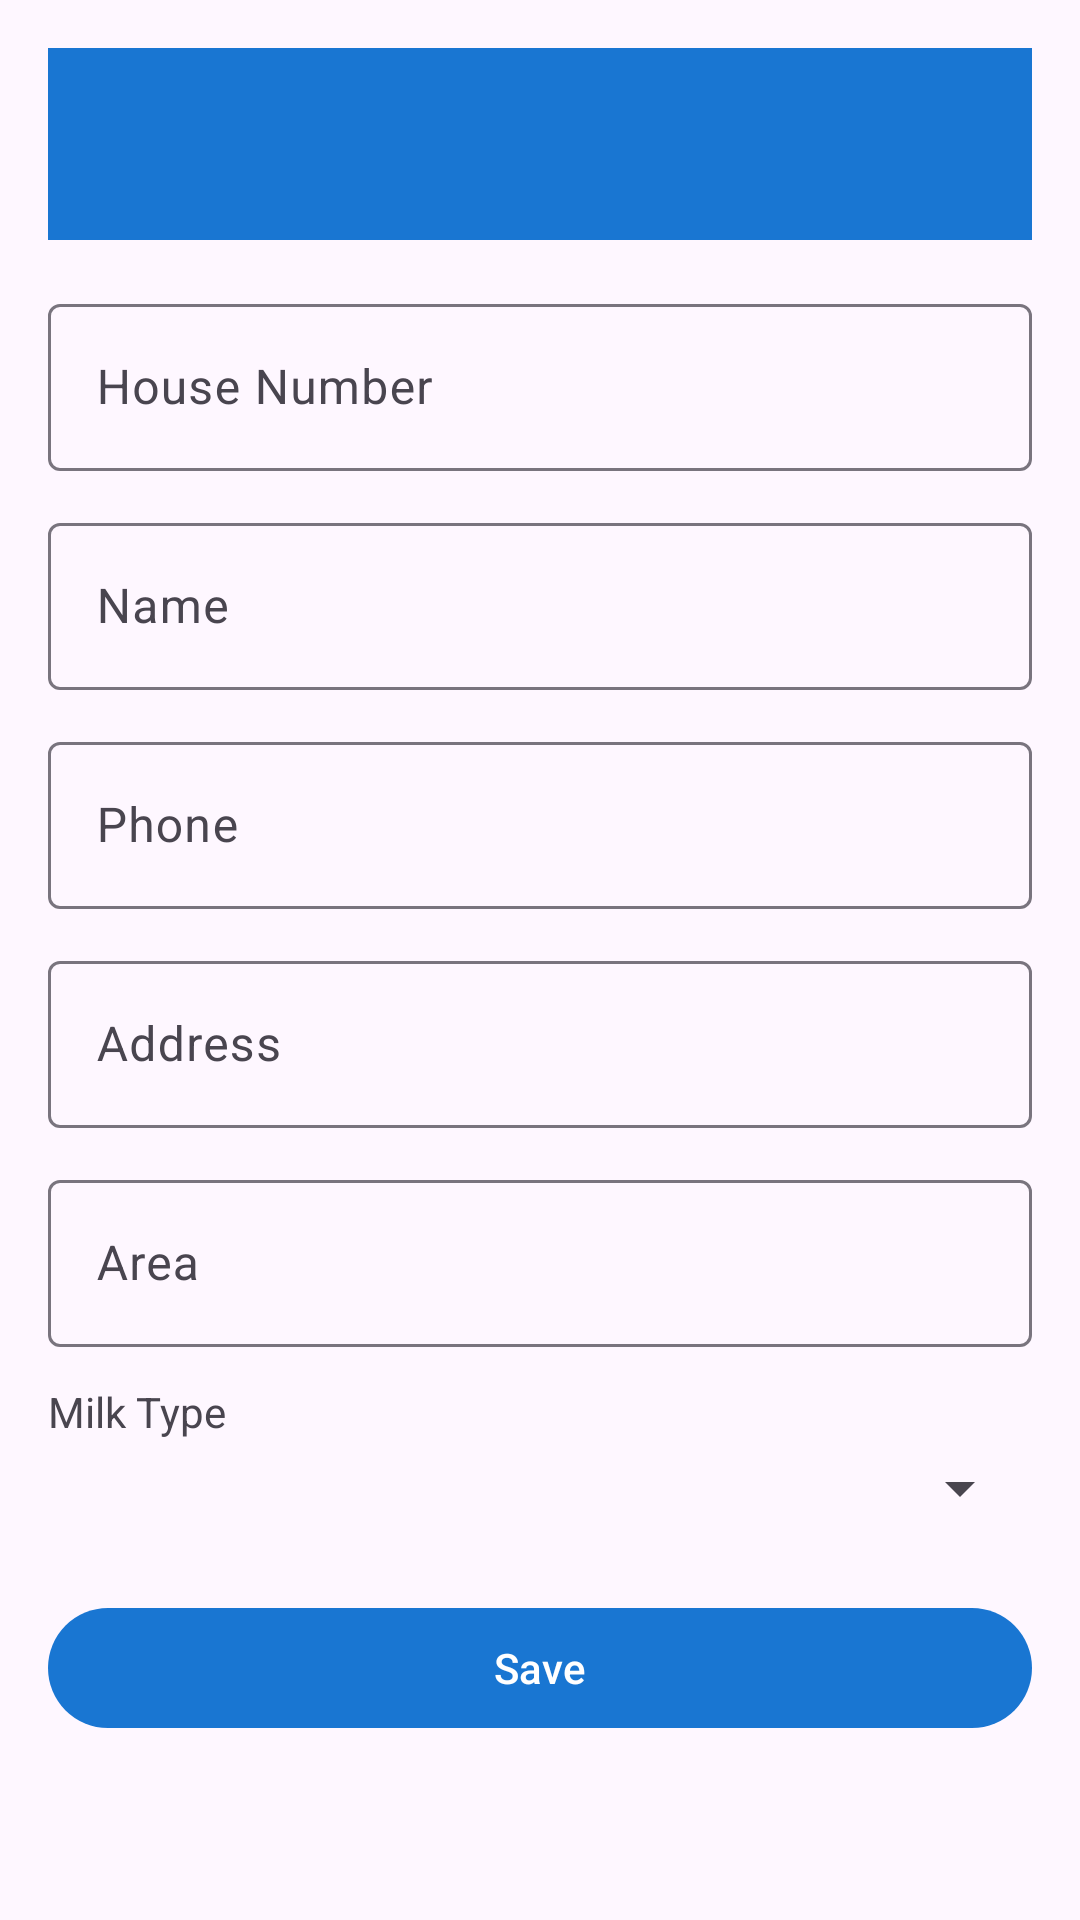

Android layout source for this screen:
<!-- AndroidManifest.xml: application theme Theme.Milkmate -->
<!-- res/layout/activity_add_edit_customer.xml -->
<?xml version="1.0" encoding="utf-8"?>
<ScrollView xmlns:android="http://schemas.android.com/apk/res/android"
    xmlns:app="http://schemas.android.com/apk/res-auto"
    android:layout_width="match_parent"
    android:layout_height="match_parent">

    <LinearLayout
        android:layout_width="match_parent"
        android:layout_height="wrap_content"
        android:orientation="vertical"
        android:padding="16dp">

        <com.google.android.material.appbar.MaterialToolbar
            android:id="@+id/toolbar"
            android:layout_width="match_parent"
            android:layout_height="?attr/actionBarSize"
            android:background="?attr/colorPrimary"
            app:titleTextColor="@color/white" />

        <com.google.android.material.textfield.TextInputLayout
            style="@style/Widget.Material3.TextInputLayout.OutlinedBox"
            android:layout_width="match_parent"
            android:layout_height="wrap_content"
            android:layout_marginTop="16dp"
            android:hint="House Number">

            <com.google.android.material.textfield.TextInputEditText
                android:id="@+id/etHouseNumber"
                android:layout_width="match_parent"
                android:layout_height="wrap_content"
                android:inputType="text"
                android:maxLines="1" />
        </com.google.android.material.textfield.TextInputLayout>

        <com.google.android.material.textfield.TextInputLayout
            style="@style/Widget.Material3.TextInputLayout.OutlinedBox"
            android:layout_width="match_parent"
            android:layout_height="wrap_content"
            android:layout_marginTop="12dp"
            android:hint="Name">

            <com.google.android.material.textfield.TextInputEditText
                android:id="@+id/etName"
                android:layout_width="match_parent"
                android:layout_height="wrap_content"
                android:inputType="textPersonName" />
        </com.google.android.material.textfield.TextInputLayout>

        <com.google.android.material.textfield.TextInputLayout
            style="@style/Widget.Material3.TextInputLayout.OutlinedBox"
            android:layout_width="match_parent"
            android:layout_height="wrap_content"
            android:layout_marginTop="12dp"
            android:hint="Phone">

            <com.google.android.material.textfield.TextInputEditText
                android:id="@+id/etPhone"
                android:layout_width="match_parent"
                android:layout_height="wrap_content"
                android:inputType="phone" />
        </com.google.android.material.textfield.TextInputLayout>

        <com.google.android.material.textfield.TextInputLayout
            style="@style/Widget.Material3.TextInputLayout.OutlinedBox"
            android:layout_width="match_parent"
            android:layout_height="wrap_content"
            android:layout_marginTop="12dp"
            android:hint="Address">

            <com.google.android.material.textfield.TextInputEditText
                android:id="@+id/etAddress"
                android:layout_width="match_parent"
                android:layout_height="wrap_content"
                android:inputType="textPostalAddress"
                android:minLines="2" />
        </com.google.android.material.textfield.TextInputLayout>

        <com.google.android.material.textfield.TextInputLayout
            style="@style/Widget.Material3.TextInputLayout.OutlinedBox"
            android:layout_width="match_parent"
            android:layout_height="wrap_content"
            android:layout_marginTop="12dp"
            android:hint="Area">

            <com.google.android.material.textfield.TextInputEditText
                android:id="@+id/etArea"
                android:layout_width="match_parent"
                android:layout_height="wrap_content"
                android:inputType="text" />
        </com.google.android.material.textfield.TextInputLayout>

        <TextView
            android:layout_width="wrap_content"
            android:layout_height="wrap_content"
            android:layout_marginTop="12dp"
            android:text="Milk Type" />

        <Spinner
            android:id="@+id/spinnerMilkType"
            android:layout_width="match_parent"
            android:layout_height="wrap_content"
            android:layout_marginTop="4dp" />

        <com.google.android.material.button.MaterialButton
            android:id="@+id/btnSave"
            android:layout_width="match_parent"
            android:layout_height="wrap_content"
            android:layout_marginTop="24dp"
            android:text="Save" />
    </LinearLayout>
</ScrollView>
<!-- resources referenced by this layout -->
<resources>
  <color name="white">#FFFFFFFF</color>
  <style name="Theme.Milkmate" parent="Base.Theme.Milkmate" />
  <style name="Base.Theme.Milkmate" parent="Theme.Material3.DayNight.NoActionBar">
          <item name="colorPrimary">@color/primary</item>
          <item name="colorPrimaryDark">@color/primary_dark</item>
          <item name="colorAccent">@color/accent</item>
      </style>
  <color name="primary">#1976D2</color>
  <color name="primary_dark">#0D47A1</color>
  <color name="accent">#4CAF50</color>
</resources>
